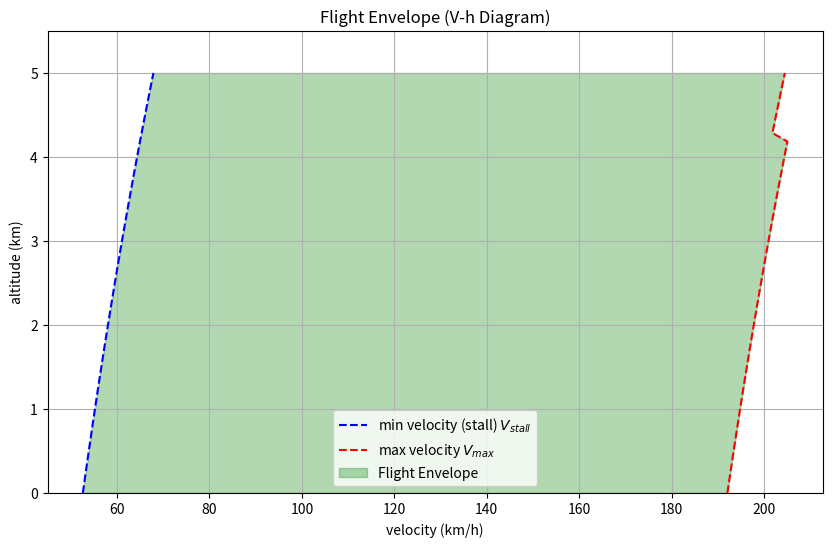

Generate this figure with matplotlib:
import numpy as np
import matplotlib.pyplot as plt

# --- 飛機和環境參數設定 ---

# 假設重量 (需要您提供，這裡使用範例值)
# W = 飛機質量 * 重力加速度
M_aircraft = 20.0  # kg (飛機質量)
g = 9.81            # m/s^2 (重力加速度)
W = M_aircraft * g  # N (飛機重量)

# 機翼參數
S = 1.0            # m^2 (機翼面積)
AR = 15            # 弦長比 (Aspect Ratio, 翼展^2 / 面積)

# 空氣動力學參數 (可根據設計填寫)
CL_max = 1.5      # 最大升力係數 (用於計算最小速度 V_stall)
# 各部位零升力阻力係數
CD_0_wing = 0.012     # 機翼二維阻力
CD_0_fuselage = 0.015 # 機身阻力
CD_0_tail = 0.006     # 尾翼阻力
CD_0_misc = 0.007     # 其他/附加阻力（天線、起落架等）
CD_0_total = CD_0_wing + CD_0_fuselage + CD_0_tail + CD_0_misc
# 奧斯瓦爾德效率因子 (Oswald efficiency factor)
e = 0.8
# 阻力係數公式 CD = CD_0_total + k * CL^2
k = 1.0 / (np.pi * AR * e) # 誘導阻力因子

# 引擎參數
T_static_sea_level = 7.0 * g # N (地面靜推力)

# 飛行包絡線計算範圍
H_max = 5000.0       # m (預計使用的總高度)
altitudes = np.linspace(0, H_max, 50) # 50 個計算高度點

# --- 標準大氣模型 (簡化 ISA 模型) ---
rho_sl = 1.225      # kg/m^3 (海平面大氣密度)
T_sl = 288.15       # K (海平面溫度)
a_T = -0.0065       # K/m (溫度隨高度的梯度)

# 假設推力隨高度和速度的簡化模型 (實際更複雜)
def thrust_model(T_static_sl, altitude, velocity):
    # 簡化的大氣推力修正：推力與密度比的平方根成正比，
    # 速度修正在此簡化模型中暫不納入
    density_ratio = rho_h(altitude) / rho_sl
    T_available = T_static_sl * np.power(density_ratio, 0.7)
    return T_available

def rho_h(h):
    # 對流層 (h < 11000m) 的密度計算
    if h <= 11000:
        T_h = T_sl + a_T * h
        p_h = 101325.0 * (T_h / T_sl) ** (-g / (a_T * 287.05)) # 壓力
        rho = p_h / (287.05 * T_h) # 理想氣體定律
        return rho
    else:
        # 超出對流層的簡化處理 (實際應使用標準大氣表)
        return rho_sl * 0.25 # 粗略估計

# --- 飛行包絡線計算主體 ---

V_stall_list = []
V_max_list = []

for h in altitudes:
    # 獲取當前高度的空氣密度
    rho = rho_h(h)

    # 1. 計算失速速度 (左邊界)
    # V_stall = sqrt( (2 * W) / (rho * S * CL_max) )
    V_stall = np.sqrt((2 * W) / (rho * S * CL_max))
    V_stall_list.append(V_stall)

    # 2. 計算最大速度 (右邊界)
    # T_available = D = 1/2 * rho * V^2 * S * CD
    # 這是一個數值求解問題：T_available(V, h) = Drag(V, h)
    
    # 尋找平衡點的函數： f(V) = T_available - Drag = 0
    def equation_of_motion(V, h):
        if V == 0: return -1e9 # 避免除以零
        
        # a. 計算升力係數 CL
        CL = W / (0.5 * rho_h(h) * V**2 * S)
        
        # b. 計算阻力係數 CD (假設 CL 尚未超過線性範圍)
        CD = CD_0_total + k * CL**2
        
        # c. 計算阻力 D
        Drag = 0.5 * rho_h(h) * V**2 * S * CD
        
        # d. 計算可用推力 T_available
        T_available = thrust_model(T_static_sea_level, h, V)
        
        # e. 返回推力盈餘 (正值表示加速，零點為極限速度)
        return T_available - Drag

    # 使用數值方法 (例如簡單的二分法或根查找) 尋找 V_max
    # 這裡採用簡單的迭代搜索
    V_max_search = 1000.0 # 初始搜索上限
    V_step = 1.0          # 搜索步長
    V_current = V_stall * 1.05 # 從略高於失速速度開始搜索
    
    # 尋找推力盈餘變成負值 (阻力 > 推力) 的點
    while equation_of_motion(V_current, h) > 0 and V_current < V_max_search:
        V_current += V_step
    
    V_max_list.append(V_current)
    
# --- 繪圖 ---
plt.figure(figsize=(10, 6))

# 將速度轉換為 km/h 或 kts 方便閱讀
V_stall_kmh = np.array(V_stall_list) * 3.6
V_max_kmh = np.array(V_max_list) * 3.6

# 繪製包絡線的邊界
plt.plot(V_stall_kmh, altitudes / 1000, color='blue', linestyle='--', label='min velocity (stall) $V_{stall}$')
plt.plot(V_max_kmh, altitudes / 1000, color='red', linestyle='--', label='max velocity $V_{max}$')

# 填充包絡線區域
plt.fill_betweenx(altitudes / 1000, V_stall_kmh, V_max_kmh, color='green', alpha=0.3, 
                 label='Flight Envelope')

plt.title('Flight Envelope (V-h Diagram)')
plt.xlabel('velocity (km/h)')
plt.ylabel('altitude (km)')
plt.grid(True)
plt.legend()
plt.ylim(0, H_max / 1000 * 1.1)
plt.show()

# 由於您的問題涉及工程計算的複雜性，
# 在實際應用中，會需要一個更精確的標準大氣模型和推力模型。